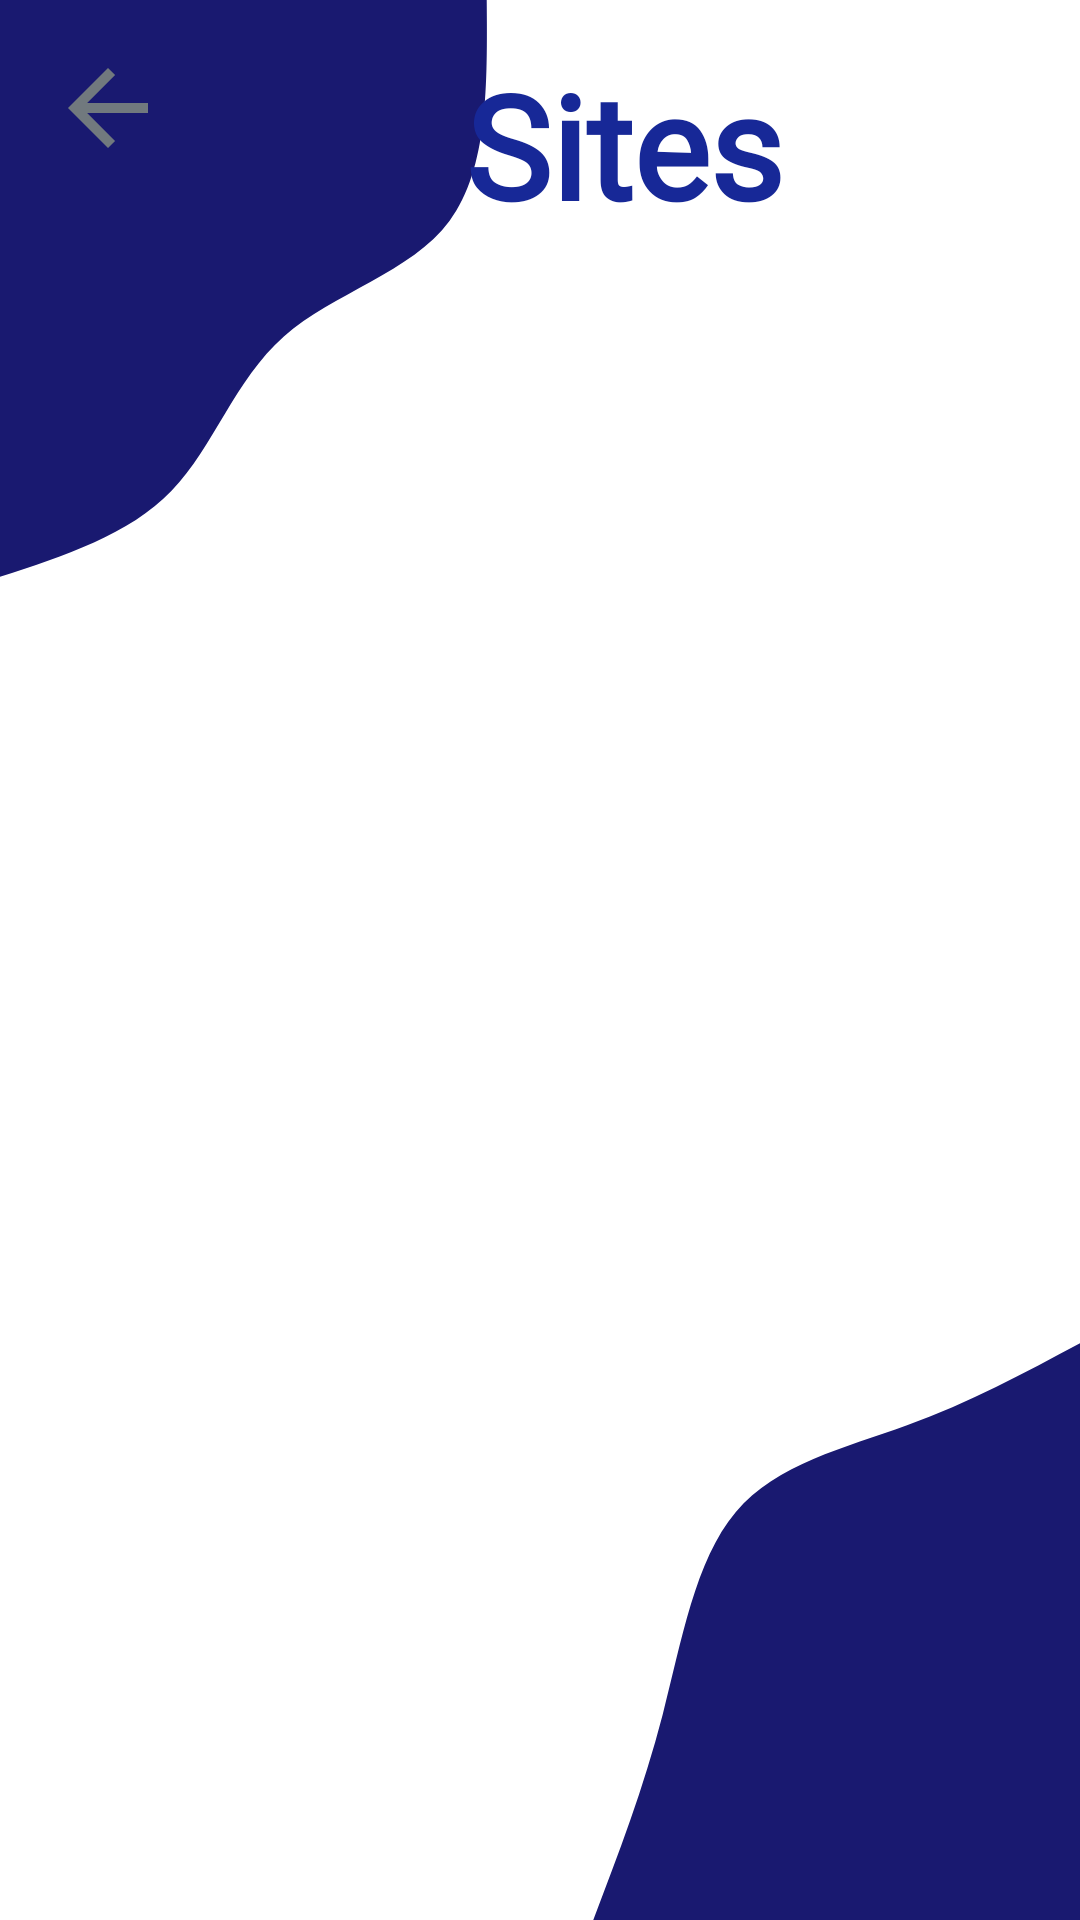

The Android layout XML behind this screen, and the referenced resources:
<!-- AndroidManifest.xml: application theme Theme.CS3700 -->
<!-- res/layout/activity_recycle.xml -->
<?xml version="1.0" encoding="utf-8"?>
<androidx.constraintlayout.widget.ConstraintLayout xmlns:android="http://schemas.android.com/apk/res/android"
    xmlns:app="http://schemas.android.com/apk/res-auto"
    xmlns:tools="http://schemas.android.com/tools"
    android:id="@+id/main"
    android:layout_width="match_parent"
    android:layout_height="match_parent"
    tools:context=".Recycle"
    android:background="@drawable/blob_scene_haikei__2_">

    
    <ImageView
        android:id="@+id/imageView3"
        android:layout_width="40dp"
        android:layout_height="40dp"
        android:layout_marginStart="16dp"
        android:layout_marginTop="16dp"
        android:contentDescription="Back button"
        android:focusable="true"
        android:focusableInTouchMode="true"
        app:srcCompat="@drawable/baseline_arrow_back_24"
        app:layout_constraintStart_toStartOf="parent"
        app:layout_constraintTop_toTopOf="parent"
        android:accessibilityTraversalBefore="@id/textView4" />

    
    <TextView
        android:id="@+id/textView4"
        android:layout_width="0dp"
        android:layout_height="wrap_content"
        android:layout_marginStart="16dp"
        android:layout_marginTop="16dp"
        android:layout_marginEnd="16dp"
        android:accessibilityTraversalBefore="@id/recycler"
        android:contentDescription="Sites title"
        android:focusable="true"
        android:focusableInTouchMode="true"
        android:fontFamily="@font/alatsi"
        android:text="Sites"
        android:textAlignment="center"
        android:textColor="@color/blue"
        android:textSize="48sp"
        android:textStyle="bold"
        app:layout_constraintEnd_toEndOf="parent"
        app:layout_constraintStart_toEndOf="@id/imageView3"
        app:layout_constraintTop_toTopOf="parent" />

    
    <androidx.recyclerview.widget.RecyclerView
        android:id="@+id/recycler"
        android:layout_width="0dp"
        android:layout_height="0dp"
        android:layout_marginTop="16dp"
        android:contentDescription="List of sites"
        android:focusable="true"
        android:focusableInTouchMode="true"
        app:layout_constraintStart_toStartOf="parent"
        app:layout_constraintEnd_toEndOf="parent"
        app:layout_constraintTop_toBottomOf="@id/textView4"
        app:layout_constraintBottom_toBottomOf="parent" />

</androidx.constraintlayout.widget.ConstraintLayout>
<!-- resources referenced by this layout -->
<resources>
  <color name="blue">#172897</color>
  <!-- drawable baseline_arrow_back_24 (drawable) -->
  <vector xmlns:android="http://schemas.android.com/apk/res/android" android:autoMirrored="true" android:height="24dp" android:tint="@color/gray" android:viewportHeight="24" android:viewportWidth="24" android:width="24dp">
        
      <path android:fillColor="@android:color/white" android:pathData="M20,11H7.83l5.59,-5.59L12,4l-8,8 8,8 1.41,-1.41L7.83,13H20v-2z"/>
      
  </vector>
  <!-- drawable blob_scene_haikei__2_ (drawable) -->
  <vector xmlns:android="http://schemas.android.com/apk/res/android"
      xmlns:aapt="http://schemas.android.com/aapt"
      android:width="600dp"
      android:height="900dp"
      android:viewportWidth="600"
      android:viewportHeight="900">
    <path
        android:pathData="M0,0h600v900h-600z"
        android:fillColor="#ffffff"/>
    <path
        android:pathData="M329.6,900C343.5,869.2 357.5,838.4 368.1,803.9C378.7,769.5 386.1,731.5 408.8,708.8C431.5,686.1 469.5,678.7 503.9,668.1C538.4,657.5 569.2,643.5 600,629.6L600,900Z"
        android:fillColor="#191970"/>
    <path
        android:pathData="M270.4,0C270.8,39.5 271.3,79 249.8,103.5C228.4,127.9 185.1,137.3 157.7,157.7C130.3,178.1 118.9,209.4 95.3,230C71.7,250.7 35.8,260.5 0,270.4L0,0Z"
        android:fillColor="#191970"/>
  </vector>
  <style name="Theme.CS3700" parent="Base.Theme.CS3700" />
  <color name="gray">#71797E</color>
  <style name="Base.Theme.CS3700" parent="Theme.Material3.DayNight.NoActionBar">
          
           <item name="colorPrimary">@color/blue</item>
      </style>
</resources>
